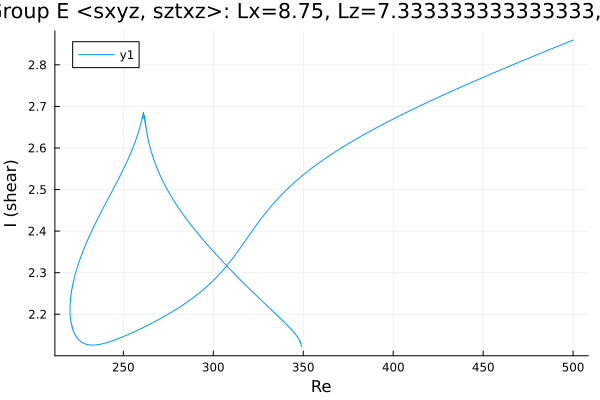

Source data for this figure (header and first rows):
Re, shear
500.0, 2.86
499.3, 2.858
497.9, 2.856
496.5, 2.853
495.1, 2.851
493.6, 2.849
492.2, 2.846
490.8, 2.844
489.4, 2.841
488, 2.839
486.6, 2.836
485.2, 2.834
483.7, 2.831
482.3, 2.829
480.9, 2.826
479.5, 2.824
478.1, 2.821
476.7, 2.819
475.3, 2.816
473.8, 2.813
472.4, 2.811
471, 2.808
469.6, 2.806
468.2, 2.803
466.8, 2.801
465.4, 2.798
463.9, 2.796
462.5, 2.793
461.1, 2.79
459.7, 2.788
458.3, 2.785
456.9, 2.783
455.5, 2.78
454, 2.777
452.6, 2.775
451.2, 2.772
449.8, 2.769
448.4, 2.767
447, 2.764
445.6, 2.762
444.1, 2.759
442.7, 2.756
441.3, 2.753
439.9, 2.751
438.5, 2.748
437.1, 2.745
435.7, 2.743
434.2, 2.74
432.8, 2.737
431.4, 2.734
430, 2.732
428.6, 2.729
427.2, 2.726
425.8, 2.723
424.3, 2.72
422.9, 2.718
422.6, 2.717
421.2, 2.714
419.8, 2.711
418.4, 2.708
... 676 more rows
